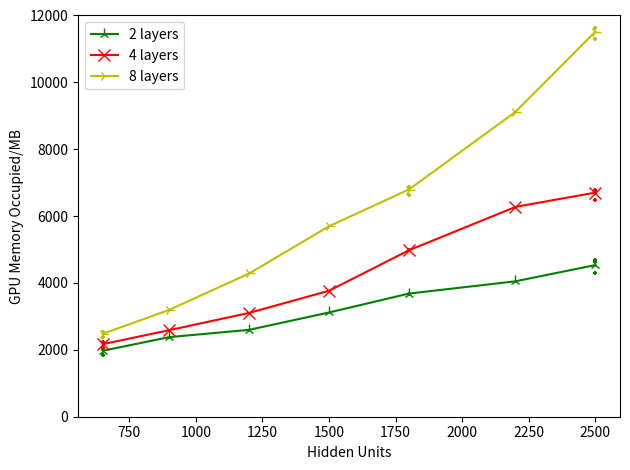

This figure's Python source:
import numpy as np
import matplotlib as mpl
import matplotlib.pyplot as plt

def gpuutili():
    #GPU Util
    a1 = [88.26, 88.77, 88.58]
    a2 = [95.89, 96.65]
    a3 = [97.24, 96.04, 97.02, 97.19]

    aa = []
    aa.append(a1)
    aa.append(a2)
    aa.append(a3)

    b1 = [80.25, 77.46, 77.21]
    b2 = [92.86, 92.73]
    b3 = [95.42, 95.12, 95.48, 95.36]

    bb = []
    bb.append(b1)
    bb.append(b2)
    bb.append(b3)

    c1 = [71.58, 71.32, 70.96]
    c2 = [88.64, 89.8, 89.67]
    c3 = [93.96, 93.96, 93.8]

    cc = []
    cc.append(c1)
    cc.append(c2)
    cc.append(c3)
    
    _, ax = plt.subplots()

    ax.set_xlabel('Hidden Units')
    ax.set_ylabel('GPU Utilization/%')
    ax.set_ylim(0,100)
    xx = [650, 1800, 2500]
    for index in range(3):
        valx = []
        for _ in range(len(aa[index])):
            valx.append(xx[index])
        ax.scatter(valx, aa[index], c='g', marker='+', s=8)

    for index in range(3):
        valx = []
        for _ in range(len(bb[index])):
            valx.append(xx[index])
        ax.scatter(valx, bb[index], c='r', marker='+', s=8)
        
    for index in range(3):
        valx = []
        for _ in range(len(cc[index])):
            valx.append(xx[index])
        ax.scatter(valx, cc[index], c='y', marker='+', s=8)

    xx = [650, 900, 1200, 1500, 1800, 2200, 2500]
    #plt.xticks(xx,["650", "1800", "2500"])

    avga = []
    for idx in range(3):
        avga.append(np.average(aa[idx]))


    avgb = []
    for idx in range(3):
        avgb.append(np.average(bb[idx]))

    avgc = []
    for idx in range(3):
        avgc.append(np.average(cc[idx]))

    avga.insert(2, 96.74) #2200
    avga.insert(1, 94.53) #1500
    avga.insert(1, 92.67) #1200
    avga.insert(1, 91.93) #900
    avgb.insert(2, 94.35)
    avgb.insert(1, 90.04)
    avgb.insert(1, 86.48)
    avgb.insert(1, 83.4)
    avgc.insert(2, 91.78)
    avgc.insert(1, 85.15)
    avgc.insert(1, 80.77)
    avgc.insert(1, 77.8)

    ax.plot(xx, avga, c='g', marker = "2", markersize=8, label="2 layers")
    ax.plot(xx, avgb, c='r', marker = "x", markersize=8, label="4 layers")
    ax.plot(xx, avgc, c='y', marker = "4", markersize=8, label="8 layers")
        
    plt.legend(loc = "lower left")
    plt.tight_layout()
    plt.show()
    plt.close()

def cpuutil():
    #CPU Util
    a1 = [23.75, 23.75,24]
    a2 = [24.0, 24.0]
    a3 = [24.25, 24.25, 24.25]

    aa = []
    aa.append(a1)
    aa.append(a2)
    aa.append(a3)

    b1 = [24.0, 24.5, 24.25]
    b2 = [24.0, 24.25]
    b3 = [24.0, 24.0, 23.75, 24.25]

    bb = []
    bb.append(b1)
    bb.append(b2)
    bb.append(b3)

    c1 = [24.5, 23.5, 24.25]
    c2 = [24.0, 24.5, 23.75]
    c3 = [23.75, 24.0, 24.5]

    cc = []
    cc.append(c1)
    cc.append(c2)
    cc.append(c3)
    
    _, ax = plt.subplots()

    ax.set_xlabel('Hidden Units')
    ax.set_ylabel('CPU Utilization/%')
    ax.set_ylim(0,100)
    xx = [650, 1800, 2500]
    for index in range(3):
        valx = []
        for _ in range(len(aa[index])):
            valx.append(xx[index])
        ax.scatter(valx, aa[index], c='g', marker='+', s=8)

    for index in range(3):
        valx = []
        for _ in range(len(bb[index])):
            valx.append(xx[index])
        ax.scatter(valx, bb[index], c='r', marker='+', s=8)
        
    for index in range(3):
        valx = []
        for _ in range(len(cc[index])):
            valx.append(xx[index])
        ax.scatter(valx, cc[index], c='y', marker='+', s=8)

    xx = [650, 900, 1200, 1500, 1800, 2200, 2500]
    #plt.xticks(xx,["650", "1800", "2500"])

    avga = []
    for idx in range(3):
        avga.append(np.average(aa[idx]))
        
    avgb = []
    for idx in range(3):
        avgb.append(np.average(bb[idx]))

    avgc = []
    for idx in range(3):
        avgc.append(np.average(cc[idx]))

    avga.insert(2, 23.75) #2200
    avga.insert(1, 23.25) #1500
    avga.insert(1, 24.5) #1200
    avga.insert(1, 24.25) #900
    avgb.insert(2, 24)
    avgb.insert(1, 23.75)
    avgb.insert(1, 24)
    avgb.insert(1, 23.75)
    avgc.insert(2, 23.75)
    avgc.insert(1, 23.75)
    avgc.insert(1, 24)
    avgc.insert(1, 23.75)

    ax.plot(xx, avga, c='g', marker = "2", markersize=8, label="2 layers")
    ax.plot(xx, avgb, c='r', marker = "x", markersize=8, label="4 layers")
    ax.plot(xx, avgc, c='y', marker = "4", markersize=8, label="8 layers")
        
    plt.legend(loc = "upper left")
    plt.tight_layout()
    plt.show()
    plt.close()

def gpumem():
    #GPU Mem Utilization
    a1 = [6.24*324.8, 6.27*324.8, 5.71*324.8]
    a2 = [11.34*324.8, 11.34*324.8]
    a3 = [14.44*324.8, 14.27*324.8, 13.19*324.8]

    aa = []
    aa.append(a1)
    aa.append(a2)
    aa.append(a3)

    b1 = [6.84*324.8, 6.9*324.8, 6.29*324.8]
    b2 = [15.34*324.8, 15.31*324.8]
    b3 = [20.87*324.8, 20.83*324.8, 20.89*324.8, 19.97*324.8]

    bb = []
    bb.append(b1)
    bb.append(b2)
    bb.append(b3)

    c1 = [7.78*324.8, 7.8*324.8, 7.32*324.8]
    c2 = [21.17*324.8, 21.14*324.8, 20.46*324.8]
    c3 = [35.76*324.8, 35.84*324.8, 34.79*324.8]

    cc = []
    cc.append(c1)
    cc.append(c2)
    cc.append(c3)
    
    _, ax = plt.subplots()

    ax.set_xlabel('Hidden Units')
    ax.set_ylabel('GPU Memory Occupied/MB')
    ax.set_ylim(0,12000)
    xx = [650, 1800, 2500]
    for index in range(3):
        valx = []
        for _ in range(len(aa[index])):
            valx.append(xx[index])
        ax.scatter(valx, aa[index], c='g', marker='+', s=8)

    for index in range(3):
        valx = []
        for _ in range(len(bb[index])):
            valx.append(xx[index])
        ax.scatter(valx, bb[index], c='r', marker='+', s=8)
        
    for index in range(3):
        valx = []
        for _ in range(len(cc[index])):
            valx.append(xx[index])
        ax.scatter(valx, cc[index], c='y', marker='+', s=8)

    xx = [650, 900, 1200, 1500, 1800, 2200, 2500]
    #plt.xticks(xx,["650", "1800", "2500"])

    avga = []
    for idx in range(3):
        avga.append(np.average(aa[idx]))

    avgb = []
    for idx in range(3):
        avgb.append(np.average(bb[idx]))

    avgc = []
    for idx in range(3):
        avgc.append(np.average(cc[idx]))

    avga.insert(2, 12.47*324.8) #2200
    avga.insert(1, 9.6*324.8) #1500
    avga.insert(1, 8*324.8) #1200
    avga.insert(1, 7.33*324.8) #900
    avgb.insert(2, 19.32*324.8)
    avgb.insert(1, 11.6*324.8)
    avgb.insert(1, 9.56*324.8)
    avgb.insert(1, 7.97*324.8)
    avgc.insert(2, 28.07*324.8)
    avgc.insert(1, 17.54*324.8)
    avgc.insert(1, 13.19*324.8)
    avgc.insert(1, 9.84*324.8)

    ax.plot(xx, avga, c='g', marker = "2", markersize=8, label="2 layers")
    ax.plot(xx, avgb, c='r', marker = "x", markersize=8, label="4 layers")
    ax.plot(xx, avgc, c='y', marker = "4", markersize=8, label="8 layers")
        
    plt.legend(loc = "upper left")
    plt.tight_layout()
    plt.show()
    plt.close()

def gpumxutil():
    # GPU MAX Utilization
    a1 = [91.0, 92.0, 92.0]
    a2 = [98.0, 98.0]
    a3 = [98.0, 99.0, 98.0]

    aa = []
    aa.append(a1)
    aa.append(a2)
    aa.append(a3)

    b1 = [87.0, 86.0, 81.0]
    b2 = [99.0, 98.0]
    b3 = [99, 99, 99, 99]

    bb = []
    bb.append(b1)
    bb.append(b2)
    bb.append(b3)

    c1 = [86.0, 87.0, 87.0]
    c2 = [99, 99, 99]
    c3 = [100, 100, 100]

    cc = []
    cc.append(c1)
    cc.append(c2)
    cc.append(c3)

    _, ax = plt.subplots()

    ax.set_xlabel('Hidden Units')
    ax.set_ylabel('GPU Utilization/%')
    ax.set_ylim(0,100)
    xx = [650, 1800, 2500]
    for index in range(3):
        valx = []
        for _ in range(len(aa[index])):
            valx.append(xx[index])
        ax.scatter(valx, aa[index], c='g', marker='+', s=8)

    for index in range(3):
        valx = []
        for _ in range(len(bb[index])):
            valx.append(xx[index])
        ax.scatter(valx, bb[index], c='r', marker='+', s=8)
        
    for index in range(3):
        valx = []
        for _ in range(len(cc[index])):
            valx.append(xx[index])
        ax.scatter(valx, cc[index], c='y', marker='+', s=8)

    xx = [650, 900, 1200, 1500, 1800, 2200, 2500]
    #plt.xticks(xx,["650", "1800", "2500"])

    avga = []
    for idx in range(3):
        avga.append(np.average(aa[idx]))


    avgb = []
    for idx in range(3):
        avgb.append(np.average(bb[idx]))

    avgc = []
    for idx in range(3):
        avgc.append(np.average(cc[idx]))

    avga.insert(2, 98) #2200
    avga.insert(1, 96) #1500
    avga.insert(1, 95) #1200
    avga.insert(1, 93)
    avgb.insert(2, 99)
    avgb.insert(1, 98)
    avgb.insert(1, 95)
    avgb.insert(1, 92)
    avgc.insert(2, 99)
    avgc.insert(1, 98)
    avgc.insert(1, 96)
    avgc.insert(1, 92)

    ax.plot(xx, avga, c='g', marker = "2", markersize=8, label="2 layers")
    ax.plot(xx, avgb, c='r', marker = "x", markersize=8, label="4 layers")
    ax.plot(xx, avgc, c='y', marker = "4", markersize=8, label="8 layers")
        
    plt.legend(loc = "lower left")
    plt.tight_layout()
    plt.show()
    plt.close()

def gpupcie():
    #GPU rx
    # a1 = [,,]
    # a2 = [,]
    # a3 = [, ]
    
    # a1x = [31.37,35.37,32.98]
    # a2x = [38.84,40.57]
    # a3x = [41.73,41.46]
    
    
    #GPU tx
    a1 = [2.52+19.19, 2.39+18.25, 2.69+20.71]
    a2 = [2.97+22.86, 3.04+23.53]
    a3 = [3.17+24.67, 3.18+24.6]
    
    # a1x = [4.02,4.53,4.23]
    # a2x = [4.95,5.17]
    # a3x = [5.31,5.25]

    aa = []
    aa.append(a1)
    aa.append(a2)
    aa.append(a3)
    
    # aax = []
    # aax.append(a1x)
    # aax.append(a2x)
    # aax.append(a3x)

    # b1 = [, ]
    # b2 = [, , ]
    # b3 = [, ]
    
    # b1x = [37.18,37.47]
    # b2x = [44.68,44.32, 44.9]
    # b3x = [47.18, 47.63]
    
    b1 = [2.86+22.09, 2.83+21.85]
    b2 = [3.37+26.02, 3.41+26.51, 3.45+26.53]
    b3 = [3.59+27.79, 3.57+27.67]
    
    # b1x = [4.73,4.78]
    # b2x = [5.67, 5.62, 5.73]
    # b3x = [5.98, 6.04]

    bb = []
    bb.append(b1)
    bb.append(b2)
    bb.append(b3)
    
    # bbx = []
    # bbx.append(b1x)
    # bbx.append(b2x)
    # bbx.append(b3x)

    # c1 = [, ,  ]
    # c2 = [, , ,  ]
    # c3 = []
    
    # c1x = [37.54, 38.8, 38.22]
    # c2x = [46.18, 45.05, 46.33, 46.08]
    # c3x = [48.03, 47.64]
    
    c1 = [2.91+22.48, 2.99+23.21, 2.78+21.45]
    c2 = [3.48+26.92, 3.26+26.82, 3.46+26.79, 3.39+26.31 ]
    c3 = [3.55+27.66, 3.62+28.03]
    
    # c1x = [4.87, 4.94, 4.86]
    # c2x = [5.84, 5.72, 5.87, 5.84]
    # c3x = [6.07, 6.05]

    cc = []
    cc.append(c1)
    cc.append(c2)
    cc.append(c3)
    
    # ccx = []
    # ccx.append(c1x)
    # ccx.append(c2x)
    # ccx.append(c3x)
    
    _, ax = plt.subplots()

    ax.set_xlabel('Hidden Units')
    ax.set_ylabel('PCIE BandWidth Occupied/%')
    ax.set_ylim(0,100)
    xx = [650, 1800, 2500]
    for index in range(3):
        valx = []
        for _ in range(len(aa[index])):
            valx.append(xx[index])
        ax.scatter(valx, aa[index], c='g', marker='+', s=8)

    for index in range(3):
        valx = []
        for _ in range(len(bb[index])):
            valx.append(xx[index])
        ax.scatter(valx, bb[index], c='r', marker='+', s=8)
        
    for index in range(3):
        valx = []
        for _ in range(len(cc[index])):
            valx.append(xx[index])
        ax.scatter(valx, cc[index], c='y', marker='+', s=8)

    xx = [650, 900, 1200, 1500, 1800, 2200, 2500]
    #plt.xticks(xx,["650", "1800", "2500"])

    avga = []
    for idx in range(3):
        avga.append(np.average(aa[idx]))
    # avgax = []
    # for idx in range(3):
    #     avgax.append(np.average(aax[idx]))
    


    avgb = []
    for idx in range(3):
        avgb.append(np.average(bb[idx]))
    #avgbx = []
    # for idx in range(3):
    #     avgbx.append(np.average(bbx[idx]))

    avgc = []
    for idx in range(3):
        avgc.append(np.average(cc[idx]))
    # avgcx = []
    # for idx in range(3):
    #     avgcx.append(np.average(ccx[idx]))

    # avga.insert(2, ) #2200
    # avga.insert(1, ) #1500
    # avga.insert(1, ) #1200
    # avga.insert(1, ) #900
    
    # avgax.insert(2, 39.41) #2200
    # avgax.insert(1, 36.46) #1500
    # avgax.insert(1, 35.42) #1200
    # avgax.insert(1, 35.12) #900
    
    avga.insert(2, 23.15+3) #2200
    avga.insert(1, 21.58+2.81) #1500
    avga.insert(1, 19.6+2.56) #1200
    avga.insert(1, 20.65+2.68) #900
    
    # avgax.insert(2, 5) #2200
    # avgax.insert(1, 4.73) #1500
    # avgax.insert(1, 4.53) #1200
    # avgax.insert(1, 4.49) #900
    
    
    
    # avgb.insert(2, )
    # avgb.insert(1, )
    # avgb.insert(1, )
    # avgb.insert(1, )
    # avgbx.insert(2, 45.66)
    # avgbx.insert(1, 45.77)
    # avgbx.insert(1, 43.94)
    # avgbx.insert(1, 44.55)
    
    avgb.insert(2, 26.79+3.44)
    avgb.insert(1, 26.87+3.46)
    avgb.insert(1, 25.97+3.36)
    avgb.insert(1, 26.43+3.43)
    # avgbx.insert(2, 5.76)
    # avgbx.insert(1, 5.81)
    # avgbx.insert(1, 5.59)
    # avgbx.insert(1, 5.7)
    
    # avgc.insert(2, )
    # avgc.insert(1, )
    # avgc.insert(1, )
    # avgc.insert(1, )
    # avgcx.insert(2, 47.15)
    # avgcx.insert(1, 46.43)
    # avgcx.insert(1, 45.26)
    # avgcx.insert(1, 44.82)
    
    avgc.insert(2, 27.4+3.52)
    avgc.insert(1, 26.13+3.37)
    avgc.insert(1, 26.53+3.43)
    avgc.insert(1, 26.59+3.45)
    # avgcx.insert(2, 5.94)
    # avgcx.insert(1, 5.88)
    # avgcx.insert(1, 5.75)
    # avgcx.insert(1, 5.76)

    ax.plot(xx, avga, c='g', marker = "2", markersize=8, label="2 layers")
    ax.plot(xx, avgb, c='r', marker = "x", markersize=8, label="4 layers")
    ax.plot(xx, avgc, c='y', marker = "4", markersize=8, label="8 layers")
        
    plt.legend(loc = "upper left")
    plt.tight_layout()
    plt.show()
    plt.close()
    
    # _, ax = plt.subplots()

    # ax.set_ylabel('GPU PCIE TX MAX/%')
    # ax.plot(xx, avgax, c='g', marker = "2", markersize=8, label="2 layers")
    # ax.plot(xx, avgbx, c='r', marker = "x", markersize=8, label="4 layers")
    # ax.plot(xx, avgcx, c='y', marker = "4", markersize=8, label="8 layers")
        
    # plt.legend(loc = "upper left")
    # plt.tight_layout()
    # plt.show()
    # plt.close()

def resnetpcie():
    bnkrx = [0.75, 0.73, 0.72, 0.74, 0.71, 0.76, 0.76]
    bnktx = [0.12, 0.12, 0.12, 0.13, 0.13, 0.13, 0.14]
    basrx = [0.65, 0.7, 0.7, 0.59, 0.66, 0.65, 0.81, 0.67]
    bastx = [0.1, 0.11, 0.12, 0.1, 0.12, 0.12, 0.14, 0.12]
    bnkx = [20, 29, 47, 56, 74, 92, 110]
    basx = [20, 32, 44, 56, 68, 80, 92, 110]
    
    for i in range(len(bnkrx)):
        bnkrx[i] = bnkrx[i]+bnktx[i]
    for i in range(len(basrx)):
        basrx[i] = bastx[i]+basrx[i]
    
    plt.xlabel("Convolutional layer")
    plt.ylabel('PCIE BandWidth Occupied/%')
    plt.ylim(0,10)
    plt.plot(bnkx, bnkrx, linestyle=':', label="bottleneck")
    
    plt.plot(basx, basrx, linestyle='--', label="basicblock")
    
    
    #x = ["resnet20", "resnet29", "resnet32", "resnet44", "resnet47", "resnet56", "resnet68", "resnet74", "resnet80", "resnet92", "resnet110"]
    plt.xticks([20,29,32,44,47,56,68,74,80,92,110], [20,29,32,44,47,56,68,74,80,92,110])
    plt.legend()
    plt.tight_layout()
    plt.show()
    plt.close()
# gpuutili()
# cpuutil()
gpumem()
# gpumxutil()
# gpupcie()
# resnetpcie()

# #bnk
# [20, 29, 47, 56, 74, 92, 110]
# #[enxy402, renxy177, renxy61, renxy828, renxy939, renxy102, renxy872]
# [0.75, 0.73, 0.72, 0.74, 0.71, 0.76, 0.76]
# [0.12, 0.12, 0.12, 0.13, 0.13, 0.13, 0.14]
# #bas
# [20,32, 44, 56, 68, 80, 92, 110]
# #[renxy887, renxy836, renxy747, renxy823, renxy672, renxy169, renxy137, renxy344]
# [0.65, 0.7, 0.7, 0.59, 0.66, 0.65, 0.81, 0.67]
# [0.1, 0.11, 0.12, 0.1, 0.12, 0.12, 0.14, 0.12]
